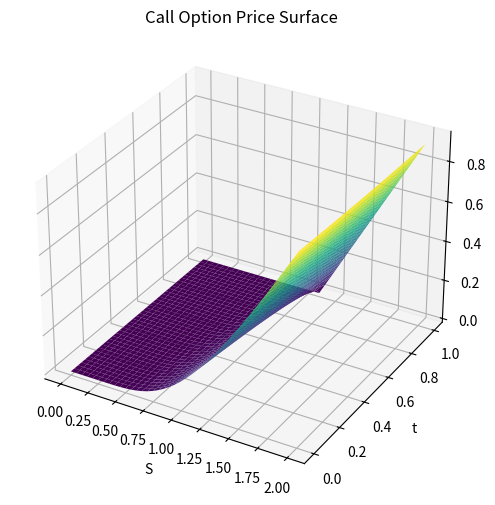
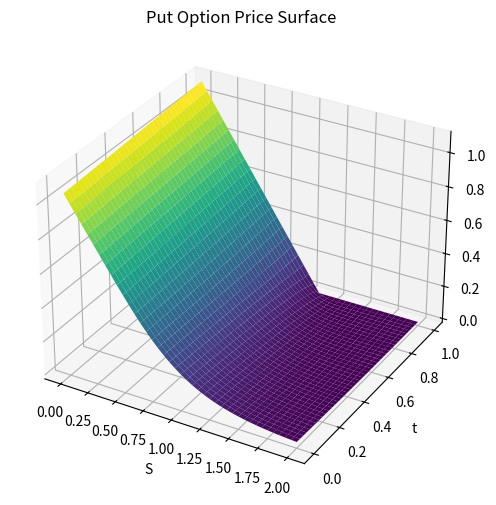

Write the Python code that produced these figures, in order.
import numpy as np
import time
import matplotlib.pyplot as plt
from scipy.stats import norm
from scipy.integrate import trapezoid

# ==============================================================================
# 1. Setup Parameters
# ==============================================================================

# Contract parameters
T = 1.0       # maturity
K = 1.1       # strike price

# Market parameters
S0 = 1.0      # initial stock price
r = 0.05      # risk-free interest rate
q = 0.02      # dividend rate

# Model parameter
sigma = 0.4   # volatility

# Fourier parameters
xwidth = 8.0  # width of the support in real space
ngrid = 2**6  # number of grid points (64)
alphac = -6.0 # damping parameter for call
alphap = 6.0  # damping parameter for put

# Monte Carlo parameters
nblocks = 10000 # number of blocks
npaths = 2000   # number of paths per block

# Controls
figures = True # Set to True to generate plots

# ==============================================================================
# 2. Analytical Solution
# ==============================================================================

# Black-Scholes, Own Implementation
t_start = time.perf_counter()

muABM = r - q - 0.5 * sigma**2 # drift coefficient of the arithmetic Brownian motion
d2 = (np.log(S0 / K) + muABM * T) / (sigma * np.sqrt(T))
d1 = d2 + sigma * np.sqrt(T)

Vcao = S0 * np.exp(-q * T) * norm.cdf(d1) - K * np.exp(-r * T) * norm.cdf(d2)
Vpao = K * np.exp(-r * T) * norm.cdf(-d2) - S0 * np.exp(-q * T) * norm.cdf(-d1)

cputime_ao = time.perf_counter() - t_start

# Print results
print(f"{'':<20}{'Call':>15}{'Put':>15}{'CPU_time/s':>15}")
# Note: Python's scipy.stats is equivalent to Matlab's Financial Toolbox
print(f"{'Black-Scholes Own':<20}{Vcao:15.10f}{Vpao:15.10f}{cputime_ao:15.10f}")

# --- Plotting (if figures=True) ---
if figures:
    # Meshgrid setup
    S_range = np.arange(0, 2.05, 0.05)
    t_range = np.arange(0, T + 0.025, 0.025)
    St, t_mesh = np.meshgrid(S_range, t_range)

    # Recalculate d1, d2 on grid
    # Avoid division by zero at T-t = 0 (maturity)
    # We add a tiny epsilon or handle T=t separately
    T_minus_t = np.maximum(T - t_mesh, 1e-9)

    d2_mesh = (np.log(St / K) + muABM * T_minus_t) / (sigma * np.sqrt(T_minus_t))
    d1_mesh = d2_mesh + sigma * np.sqrt(T_minus_t)

    # Figure 1: Call Surface (Spot)
    Vc = St * np.exp(-q * T_minus_t) * norm.cdf(d1_mesh) - \
         K * np.exp(-r * T_minus_t) * norm.cdf(d2_mesh)
    # Fix maturity payoff explicitly
    Vc[-1, :] = np.maximum(St[-1, :] - K, 0)

    fig = plt.figure(figsize=(10, 6))
    ax = fig.add_subplot(111, projection='3d')
    ax.plot_surface(St, t_mesh, Vc, cmap='viridis')
    ax.set_xlabel('S'); ax.set_ylabel('t'); ax.set_zlabel('V')
    ax.set_title('Call Option Price Surface')
    plt.show()

    # Figure 2: Put Surface (Spot)
    Vp = K * np.exp(-r * T_minus_t) * norm.cdf(-d2_mesh) - \
         St * np.exp(-q * T_minus_t) * norm.cdf(-d1_mesh)
    Vp[-1, :] = np.maximum(K - St[-1, :], 0)

    fig = plt.figure(figsize=(10, 6))
    ax = fig.add_subplot(111, projection='3d')
    ax.plot_surface(St, t_mesh, Vp, cmap='viridis')
    ax.set_xlabel('S'); ax.set_ylabel('t'); ax.set_zlabel('V')
    ax.set_title('Put Option Price Surface')
    plt.show()

# ==============================================================================
# 3. Fourier Transform Method
# ==============================================================================
t_start = time.perf_counter()

# Grids
N = ngrid // 2
dx = xwidth / ngrid
x = dx * np.arange(-N, N)   # grid of the log price
b = xwidth / 2              # upper bound
dxi = np.pi / b             # Nyquist relation
xi = dxi * np.arange(-N, N) # grid in Fourier space

# --- Payoff Transform Logic ---
# Function to calculate G (Fourier Transform of Damped Payoff)
# Based on standard analytical result for Call/Put with damping alpha
def analytical_payoff_transform(xi, alpha, K, S0, option_type='call'):
    # Transform of (S - K)+ * s^(-alpha) where s = log(S/S0)
    # G(v) = K^(1 + alpha + i*v) / ((alpha + i*v)*(alpha + 1 + i*v)) ??
    # Let's use the explicit integral form derived from Plancherel logic
    # similar to the MATLAB 'payoff' or Carr-Madan standard.

    fac = alpha + 1j * xi

    if option_type == 'call':
        # Int_k^inf (S0 e^x - K) e^(alpha x) e^(i xi x) dx
        # Assumes alpha < -1 for convergence at +infinity
        # Limit at infinity is 0. Limit at k = log(K/S0)
        lower = np.log(K/S0)
        term_k = S0 * np.exp((1+fac)*lower)/(1+fac) - K * np.exp(fac*lower)/fac
        return -term_k # Upper - Lower = 0 - Term_k

    elif option_type == 'put':
        # Int_-inf^k (K - S0 e^x) e^(alpha x) e^(i xi x) dx
        # Assumes alpha > 0 for convergence at -infinity
        upper = np.log(K/S0)
        term_k = K * np.exp(fac*upper)/fac - S0 * np.exp((1+fac)*upper)/(1+fac)
        return term_k # Upper - Lower = Term_k - 0

# Calculate Gc and Gp
Gc = analytical_payoff_transform(xi, alphac, K, S0, 'call')
Gp = analytical_payoff_transform(xi, alphap, K, S0, 'put')

# --- Characteristic Function ---
# Psi(xi) for Arithmetic Brownian Motion: i*mu*xi - 0.5*sigma^2*xi^2
def get_psi_abm(u):
    return 1j * muABM * u - 0.5 * (sigma * u)**2

# Shifted Characteristic Functions
# Psic = exp(psi(xi + i*alphac) * T)
psi_c_val = get_psi_abm(xi + 1j * alphac)
Psic = np.exp(psi_c_val * T)

# Psip = exp(psi(xi + i*alphap) * T)
psi_p_val = get_psi_abm(xi + 1j * alphap)
Psip = np.exp(psi_p_val * T)

# --- Integration (Plancherel / Parseval) ---
# We integrate Real(G * conj(Psi)) from 0 to infinity (indices N to end)
# MATLAB: trapz(real(Gc(N+1:end).*conj(Psic(N+1:end))))*dxi
# Python indices: N to end
idx_start = N # Corresponds to xi=0 (or close to it depending on even/odd N)

integrand_c = np.real(Gc[idx_start:] * np.conjugate(Psic[idx_start:]))
VcF = np.exp(-r * T) / np.pi * trapezoid(integrand_c, dx=dxi)

integrand_p = np.real(Gp[idx_start:] * np.conjugate(Psip[idx_start:]))
VpF = np.exp(-r * T) / np.pi * trapezoid(integrand_p, dx=dxi)

cputime_F = time.perf_counter() - t_start
print(f"{'Fourier':<20}{VcF:15.10f}{VpF:15.10f}{cputime_F:15.10f}")

# ==============================================================================
# 4. Monte Carlo Simulation
# ==============================================================================
t_start = time.perf_counter()

VcMCb = np.zeros(nblocks)
VpMCb = np.zeros(nblocks)

for i in range(nblocks):
    # 1. Arithmetic Brownian Motion X(T)
    # Size: (1, npaths)
    # X = muABM*T + sigma*randn*sqrt(T)
    X = muABM * T + sigma * np.random.randn(1, npaths) * np.sqrt(T)

    # 2. Transform to Geometric Brownian Motion S(T)
    # S = S0 * exp(X)
    S_T = S0 * np.exp(X)

    # 3. Discounted Payoff
    VcMCb[i] = np.exp(-r * T) * np.mean(np.maximum(S_T - K, 0))
    VpMCb[i] = np.exp(-r * T) * np.mean(np.maximum(K - S_T, 0))

VcMC = np.mean(VcMCb)
VpMC = np.mean(VpMCb)
scMC = np.sqrt(np.var(VcMCb, ddof=1) / nblocks) # Standard Error
spMC = np.sqrt(np.var(VpMCb, ddof=1) / nblocks)

cputime_MC = time.perf_counter() - t_start

print(f"{'Monte Carlo':<20}{VcMC:15.10f}{VpMC:15.10f}{cputime_MC:15.10f}")
print(f"{'Monte Carlo stdev':<20}{scMC:15.10f}{spMC:15.10f}")